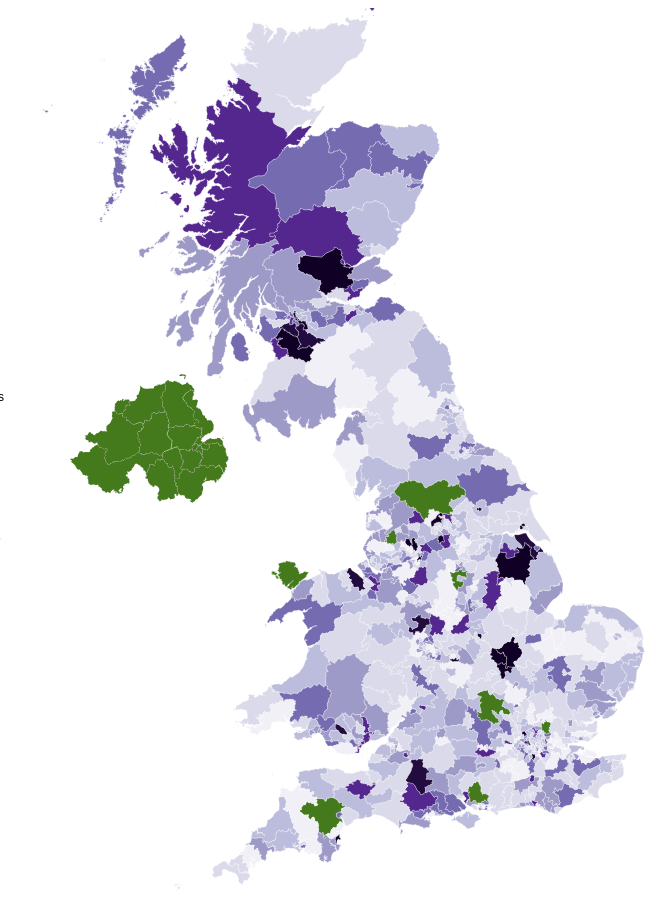
D3 v3 page, settled after 480 driven frames (8 s of simulated time); the page loaded 2 data file(s).


//Map dimensions (in pixels)
var width = "400",
    height = "600";

	
  var color = d3.scale.threshold()
   .domain([30, 60, 90, 120, 150, 180, 210])
    .range(["#f2f0f7", "#dadaeb", "#bcbddc", "#9e9ac8", "#756bb1", "#54278f", "#220c3f", "#100026"]);
  
//Map projection
var projection = d3.geo.mercator()
    .scale(3311.0206981505453)
    .center([-2.3274110175636986,52.9399138661944]) //projection center
    .translate([width,height]) //translate to center the map in view
//Generate paths based on projection
var path = d3.geo.path()
    .projection(projection);
//Create an SVG
var svg = d3.select("body").append("svg")
    .attr("width", width)
    .attr("height", height);
//Group for the map features
var features = svg.append("g")
    .attr("class","features");
//Create zoom/pan listener
//Change [1,Infinity] to adjust the min/max zoom scale
var zoom = d3.behavior.zoom()
    .scaleExtent([1, Infinity])
    .on("zoom",zoomed);
svg.call(zoom);
//Create a tooltip, hidden at the start
var tooltip = d3.select("body").append("div").attr("class","tooltip");
/*d3.json("topojsonwpc.json",function(error,geodata) {
  if (error) return console.log(error); //unknown error, check the console*/
  queue()
    .defer(d3.json, "output-topo.json")
    .defer(d3.csv, "mpgeo1.csv")
    .await(ready);
  
  
  function ready(error, topojsonwpc, mpgeo) {
  if (error) throw error;
    
    var rateByNumber = {};
    var nameById = {};
    var numberById = {};
     var notesById = {};
  mpgeo.forEach(function(d) { rateByNumber[d.id] = +d.Number;
                            nameById[d.id] = d.MP;
                            numberById[d.id] = d.Number;
                            notesById[d.id] = d.Further;});
    
  //Create a path for each map feature in the data
  features.selectAll("path")
    .data(topojson.feature(topojsonwpc,topojsonwpc.objects.mergedlayers).features)//generate features from TopoJSON
    .enter()
    .append("path")
    .attr("d",path)
    .on("mouseover",showTooltip)
    .on("mousemove",moveTooltip)
    .on("mouseout",hideTooltip)
    .on("click",clicked)
    .style("fill", function(d) { return color(rateByNumber[d.id]);
	});			
    
    //Position of the tooltip relative to the cursor
var tooltipOffset = {x: 5, y: -25};
//Create a tooltip, hidden at the start
function showTooltip(d) {
  moveTooltip();
  tooltip.style("display","block")
      .html(d.properties.PCON13NM + "<br/>" + "MP: " + nameById[d.id] + "<br/>" + "No. of debates spoken in:" + numberById[d.id] + "<br/>" + "Further information: " + notesById[d.id]);
}
//Move the tooltip to track the mouse
function moveTooltip() {
  tooltip.style("top",(d3.event.pageY+tooltipOffset.y)+"px")
      .style("left",(d3.event.pageX+tooltipOffset.x)+"px");
}
//Create a tooltip, hidden at the start
function hideTooltip() {
  tooltip.style("display","none");
}
    
  }
// Add optional onClick events for features here
// d.properties contains the attributes (e.g. d.properties.name, d.properties.population)
function clicked(d,i) {
}
//Update map on zoom/pan
function zoomed() {
  features.attr("transform", "translate(" + zoom.translate() + ")scale(" + zoom.scale() + ")")
      .selectAll("path").style("stroke-width", 1 / zoom.scale() + "px" );
}
/*//Position of the tooltip relative to the cursor
var tooltipOffset = {x: 5, y: -25};
//Create a tooltip, hidden at the start
function showTooltip(d) {
  moveTooltip();
  tooltip.style("display","block")
      .text(d.properties.PCON13NM + " " + nameById[d.properties.id]);
}
//Move the tooltip to track the mouse
function moveTooltip() {
  tooltip.style("top",(d3.event.pageY+tooltipOffset.y)+"px")
      .style("left",(d3.event.pageX+tooltipOffset.x)+"px");
}
//Create a tooltip, hidden at the start
function hideTooltip() {
  tooltip.style("display","none");
}*/


### data: mpgeo1.csv
Const, id, Further, Column3, MP, Number
Aldershot, E14000530, , A01, Gerald Howarth, 128
Aldridge-Brownhills, E14000531, , A02, Wendy Morton, 132
Altrincham and Sale West, E14000532, , A03, Graham Brady, 17
Amber Valley, E14000533, , A04, Nigel Mills, 77
Arundel and South Downs, E14000534, , A05, Nick Herbert, 50
Ashfield, E14000535, , A06, Gloria De Piero, 32
Ashford, E14000536, , A07, Damian Green, 65
Ashton-under-Lyne, E14000537, , A08, Angela Rayner, 90
Aylesbury, E14000538, , A09, David Lidington, 73
Banbury, E14000539, , A10, Victoria Prentis, 72
Barking, E14000540, , A11, Margaret Hodge, 10
Barnsley Central, E14000541, , A12, Dan Jarvis, 46
Barnsley East, E14000542, , A13, Michael Dugher, 16
Barrow and Furness, E14000543, , A14, John Woodcock, 89
Basildon and Billericay, E14000544, , A15, John Baron, 69
Basingstoke, E14000545, , A16, Maria Miller, 101
Bassetlaw, E14000546, , A17, John Mann, 56
Bath, E14000547, , A18, Ben Howlett, 166
Batley and Spen, E14000548, JC: 58/TB: 36, A19, Jo Cox/Tracy Brabin, 94
Battersea, E14000549, , A20, Jane Ellison, 70
Beaconsfield, E14000550, , A21, Dominic Grieve, 46
Beckenham, E14000551, , A22, Bob Stewart, 166
Bedford, E14000552, , A23, Richard Fuller, 103
Bermondsey and Old Southwark, E14000553, , A24, Neil Coyle, 65
Berwick-upon-Tweed, E14000554, , A25, Anne-Marie Trevelyan, 80
Bethnal Green and Bow, E14000555, , A26, Rushanara Ali, 37
Beverley and Holderness, E14000556, Asst Government Whip 17-07-16, A27, Graham Stuart, 51
Bexhill and Battle, E14000557, , A28, Huw Merriman, 144
Bexleyheath and Crayford, E14000558, , A29, David Evennett, 12
Birkenhead, E14000559, , A30, Frank Field, 50
Birmingham, Edgbaston, E14000560, , A31, Gisela Stuart, 92
Birmingham, Erdington, E14000561, , A32, Jack Dromey, 78
Birmingham, Hall Green, E14000562, , A33, Roger Godsiff, 7
Birmingham, Hodge Hill, E14000563, , A34, Liam Byrne, 33
Birmingham, Ladywood, E14000564, , A35, Shabana Mahmood, 24
Birmingham, Northfield, E14000565, , A36, Richard Burden, 70
Birmingham, Perry Barr, E14000566, , A37, Khalid Mahmood, 27
Birmingham, Selly Oak, E14000567, , A38, Steve McCabe, 124
Birmingham, Yardley, E14000568, , A39, Jess Phillips, 63
Bishop Auckland, E14000569, , A40, Helen Goodman, 143
Blackburn, E14000570, , A41, Kate Hollern, 30
Blackley and Broughton, E14000571, , A42, Graham Stringer, 57
Blackpool North and Cleveleys, E14000572, , A43, Paul Maynard, 61
Blackpool South, E14000573, , A44, Gordon Marsden, 57
Blaydon, E14000574, , A45, David Anderson, 72
Blyth Valley, E14000575, , A46, Ronnie Campbell, 17
Bognor Regis and Littlehampton, E14000576, , A47, Nick Gibb, 58
Bolsover, E14000577, , A48, Dennis Skinner, 116
Bolton North East, E14000578, , A49, David Crausby, 4
Bolton South East, E14000579, , A50, Yasmin Qureshi, 54
Bolton West, E14000580, , A51, Chris Green, 79
Bootle, E14000581, , A52, Peter Dowd, 93
Boston and Skegness, E14000582, , A53, Matt Warman, 102
Bosworth, E14000583, , A54, David Tredinnick, 47
Bournemouth East, E14000584, , A55, Tobias Ellwood, 73
Bournemouth West, E14000585, , A56, Conor Burns, 12
Bracknell, E14000586, , A57, Phillip Lee, 37
Bradford East, E14000587, , A58, Imran Hussain, 69
Bradford South, E14000588, , A59, Judith Cummins, 46
Bradford West, E14000589, , A60, Naz Shah, 41
... 572 more rows

### data: output-topo.json
{
 "type": "Topology",
 "arcs": [
  [
   [
    302592,
    91717
   ],
   [
    -40,
    585
   ],
   [
    0,
    293
   ],
   [
    80,
    220
   ],
   [
    -40,
    585
   ],
   [
    80,
    147
   ],
   [
    -80,
    146
   ],
   [
    -40,
    0
   ],
   "... 45 more items"
  ],
  [
   [
    302632,
    98158
   ],
   [
    120,
    0
   ],
   [
    81,
    0
   ],
   [
    40,
    0
   ],
   [
    40,
    0
   ],
   [
    40,
    -73
   ],
   [
    81,
    0
   ],
   [
    40,
    -73
   ],
   "... 7 more items"
  ],
  [
   [
    303435,
    97792
   ],
   [
    40,
    0
   ],
   [
    -40,
    0
   ]
  ],
  [
   [
    303435,
    97792
   ],
   [
    121,
    -73
   ],
   [
    80,
    -147
   ],
   [
    40,
    0
   ],
   [
    81,
    -73
   ]
  ],
  [
   [
    303757,
    97499
   ],
   [
    0,
    -73
   ],
   [
    40,
    0
   ],
   [
    0,
    -73
   ],
   [
    40,
    0
   ],
   [
    40,
    -73
   ],
   [
    -40,
    -74
   ],
   [
    80,
    0
   ],
   "... 108 more items"
  ],
  [
   [
    304881,
    90765
   ],
   [
    -160,
    0
   ],
   [
    -81,
    73
   ],
   [
    -281,
    147
   ],
   [
    -80,
    73
   ],
   [
    -322,
    73
   ],
   [
    -80,
    146
   ],
   [
    0,
    74
   ],
   "... 11 more items"
  ],
  [
   [
    256839,
    184385
   ],
   [
    121,
    146
   ],
   [
    80,
    73
   ]
  ],
  [
   [
    257040,
    184604
   ],
   [
    40,
    -73
   ],
   [
    81,
    147
   ],
   [
    80,
    -147
   ],
   [
    80,
    73
   ],
   [
    121,
    -73
   ],
   [
    40,
    147
   ],
   [
    40,
    -74
   ],
   "... 16 more items"
  ],
  "... 10,355 more items"
 ],
 "transform": {
  "scale": [
   2.5925494894804536e-05,
   1.5023857049785159e-05
  ],
  "translate": [
   -8.65,
   49.87
  ]
 },
 "objects": {
  "mergedlayers": {
   "type": "GeometryCollection",
   "geometries": [
    "{... 4 keys}",
    "{... 4 keys}",
    "{... 4 keys}",
    "{... 4 keys}",
    "{... 4 keys}",
    "{... 4 keys}",
    "{... 4 keys}",
    "{... 4 keys}",
    "... 642 more items"
   ]
  }
 }
}